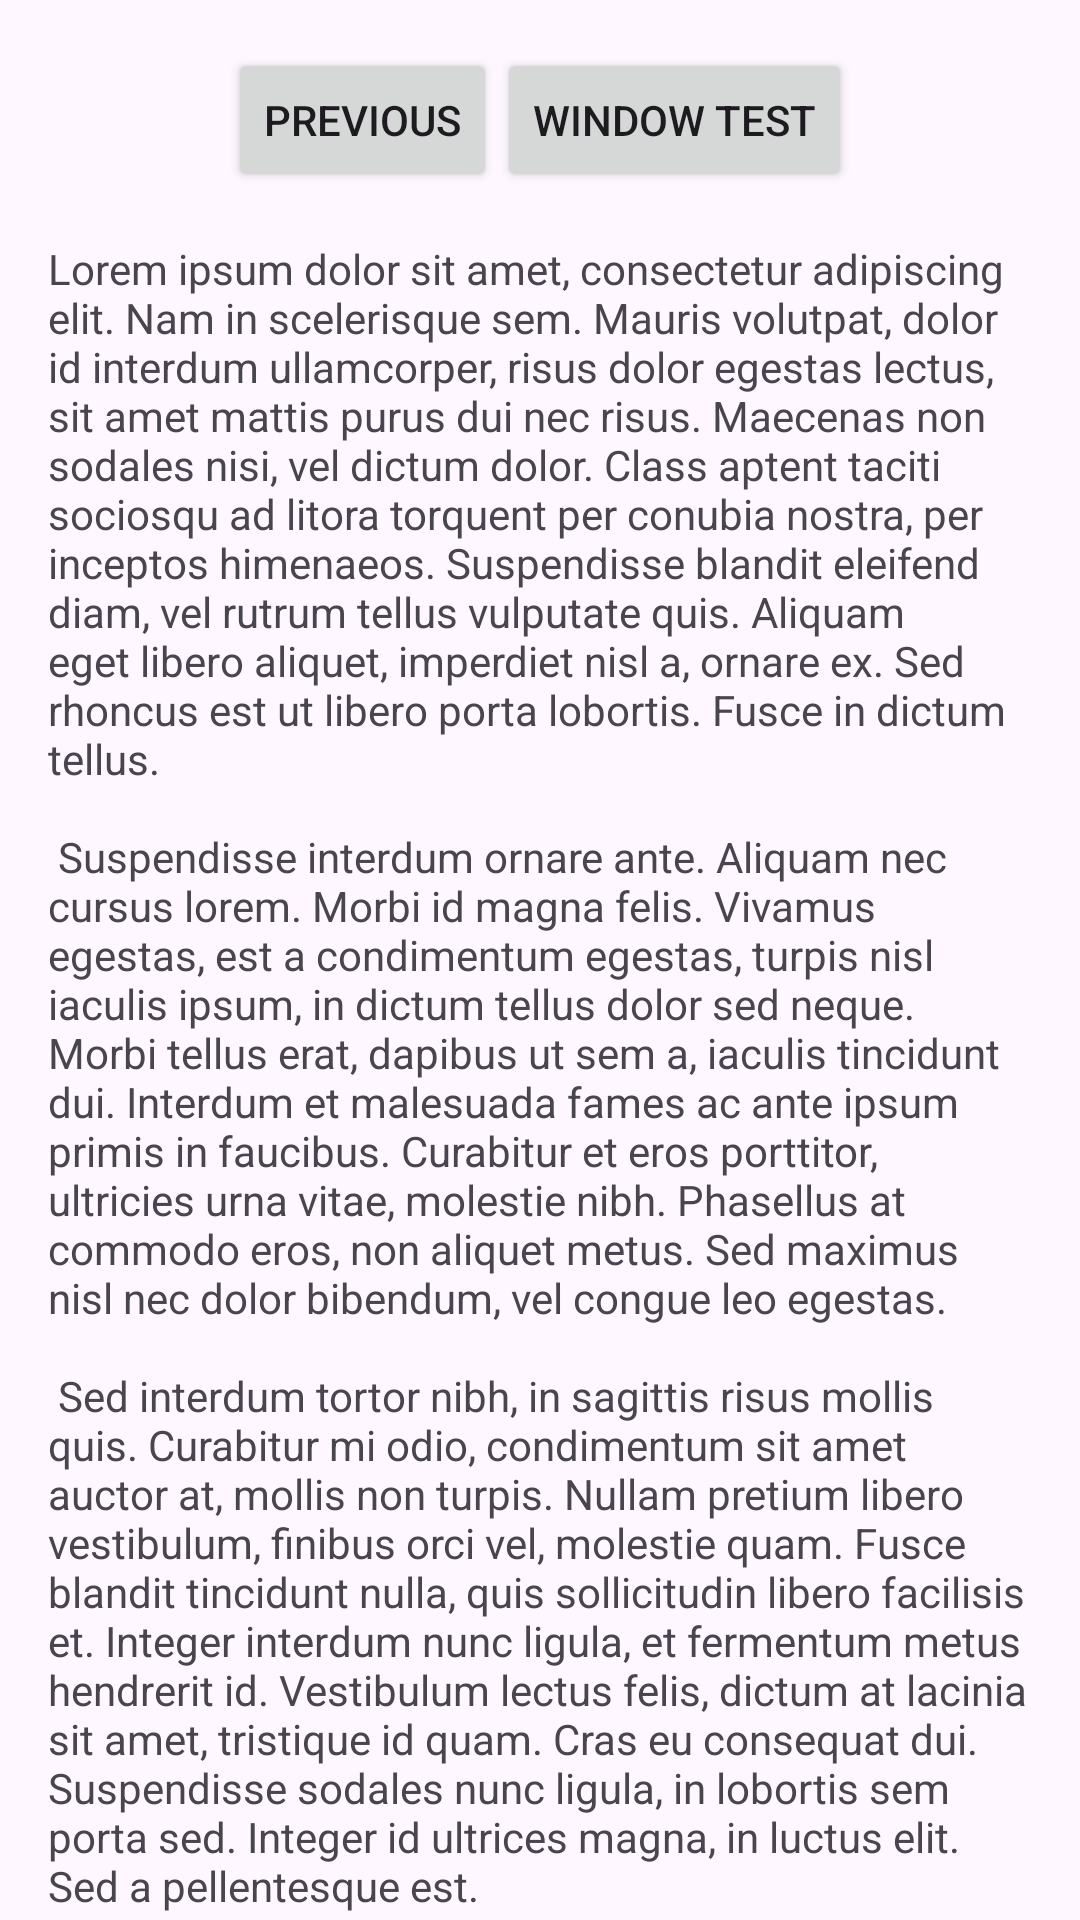

Write the Android layout XML for this screen, with the resource values it uses.
<!-- AndroidManifest.xml: application theme Theme.DragWindowpreview -->
<!-- res/layout/fragment_second.xml -->
<?xml version="1.0" encoding="utf-8"?>
<androidx.core.widget.NestedScrollView xmlns:android="http://schemas.android.com/apk/res/android"
    xmlns:app="http://schemas.android.com/apk/res-auto"
    xmlns:tools="http://schemas.android.com/tools"
    android:layout_width="match_parent"
    android:layout_height="match_parent"
    tools:context=".SecondFragment">

    <androidx.constraintlayout.widget.ConstraintLayout
        android:layout_width="match_parent"
        android:layout_height="match_parent"
        android:padding="16dp">

        <LinearLayout
            android:id="@+id/linear_two"
            android:layout_width="match_parent"
            android:layout_height="wrap_content"
            android:gravity="center"
            android:orientation="horizontal"
            app:layout_constraintBottom_toTopOf="@id/textview_second"
            app:layout_constraintEnd_toEndOf="parent"
            app:layout_constraintStart_toStartOf="parent"
            app:layout_constraintTop_toTopOf="parent"
            >
            <Button
                android:id="@+id/button_second"
                android:layout_width="wrap_content"
                android:layout_height="wrap_content"
                android:text="@string/previous"
                app:layout_constraintBottom_toTopOf="@id/textview_second"
                app:layout_constraintEnd_toEndOf="parent"
                app:layout_constraintStart_toStartOf="parent"
                app:layout_constraintTop_toTopOf="parent" />
            <Button
                android:id="@+id/button_go_to_window"
                android:layout_width="wrap_content"
                android:layout_height="wrap_content"
                android:text="@string/go_to_windowed_mode"
                app:layout_constraintBottom_toTopOf="@id/textview_second"
                app:layout_constraintEnd_toEndOf="parent"
                app:layout_constraintStart_toStartOf="parent"
                app:layout_constraintTop_toTopOf="parent" />

        </LinearLayout>



        <TextView
            android:id="@+id/textview_second"
            android:layout_width="wrap_content"
            android:layout_height="wrap_content"
            android:layout_marginTop="16dp"
            android:text="@string/lorem_ipsum"
            app:layout_constraintBottom_toBottomOf="parent"
            app:layout_constraintEnd_toEndOf="parent"
            app:layout_constraintStart_toStartOf="parent"
            app:layout_constraintTop_toBottomOf="@id/linear_two" />
    </androidx.constraintlayout.widget.ConstraintLayout>
</androidx.core.widget.NestedScrollView>
<!-- resources referenced by this layout -->
<resources>
  <string name="go_to_windowed_mode">window test</string>
  <string name="lorem_ipsum">
          Lorem ipsum dolor sit amet, consectetur adipiscing elit. Nam in scelerisque sem. Mauris
          volutpat, dolor id interdum ullamcorper, risus dolor egestas lectus, sit amet mattis purus
          dui nec risus. Maecenas non sodales nisi, vel dictum dolor. Class aptent taciti sociosqu ad
          litora torquent per conubia nostra, per inceptos himenaeos. Suspendisse blandit eleifend
          diam, vel rutrum tellus vulputate quis. Aliquam eget libero aliquet, imperdiet nisl a,
          ornare ex. Sed rhoncus est ut libero porta lobortis. Fusce in dictum tellus.\n\n
          Suspendisse interdum ornare ante. Aliquam nec cursus lorem. Morbi id magna felis. Vivamus
          egestas, est a condimentum egestas, turpis nisl iaculis ipsum, in dictum tellus dolor sed
          neque. Morbi tellus erat, dapibus ut sem a, iaculis tincidunt dui. Interdum et malesuada
          fames ac ante ipsum primis in faucibus. Curabitur et eros porttitor, ultricies urna vitae,
          molestie nibh. Phasellus at commodo eros, non aliquet metus. Sed maximus nisl nec dolor
          bibendum, vel congue leo egestas.\n\n
          Sed interdum tortor nibh, in sagittis risus mollis quis. Curabitur mi odio, condimentum sit
          amet auctor at, mollis non turpis. Nullam pretium libero vestibulum, finibus orci vel,
          molestie quam. Fusce blandit tincidunt nulla, quis sollicitudin libero facilisis et. Integer
          interdum nunc ligula, et fermentum metus hendrerit id. Vestibulum lectus felis, dictum at
          lacinia sit amet, tristique id quam. Cras eu consequat dui. Suspendisse sodales nunc ligula,
          in lobortis sem porta sed. Integer id ultrices magna, in luctus elit. Sed a pellentesque
          est.\n\n
          Aenean nunc velit, lacinia sed dolor sed, ultrices viverra nulla. Etiam a venenatis nibh.
          Morbi laoreet, tortor sed facilisis varius, nibh orci rhoncus nulla, id elementum leo dui
          non lorem. Nam mollis ipsum quis auctor varius. Quisque elementum eu libero sed commodo. In
          eros nisl, imperdiet vel imperdiet et, scelerisque a mauris. Pellentesque varius ex nunc,
          quis imperdiet eros placerat ac. Duis finibus orci et est auctor tincidunt. Sed non viverra
          ipsum. Nunc quis augue egestas, cursus lorem at, molestie sem. Morbi a consectetur ipsum, a
          placerat diam. Etiam vulputate dignissim convallis. Integer faucibus mauris sit amet finibus
          convallis.\n\n
          Phasellus in aliquet mi. Pellentesque habitant morbi tristique senectus et netus et
          malesuada fames ac turpis egestas. In volutpat arcu ut felis sagittis, in finibus massa
          gravida. Pellentesque id tellus orci. Integer dictum, lorem sed efficitur ullamcorper,
          libero justo consectetur ipsum, in mollis nisl ex sed nisl. Donec maximus ullamcorper
          sodales. Praesent bibendum rhoncus tellus nec feugiat. In a ornare nulla. Donec rhoncus
          libero vel nunc consequat, quis tincidunt nisl eleifend. Cras bibendum enim a justo luctus
          vestibulum. Fusce dictum libero quis erat maximus, vitae volutpat diam dignissim.
      </string>
  <string name="previous">Previous</string>
  <style name="Theme.DragWindowpreview" parent="Base.Theme.DragWindowpreview" />
  <style name="Base.Theme.DragWindowpreview" parent="Theme.Material3.DayNight.NoActionBar">
          
          
      </style>
</resources>
